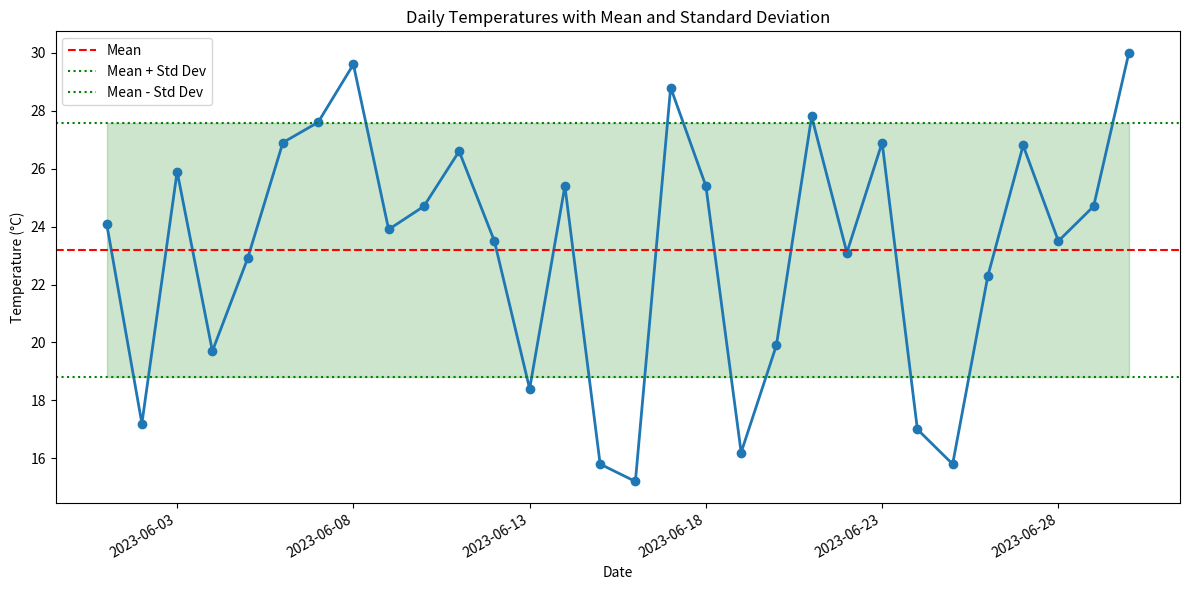

Reproduce this figure in Python.
import random
import math
from datetime import datetime, timedelta
import matplotlib.pyplot as plt
import matplotlib.dates as mdates

def calculate_mean(numbers):
    return sum(numbers) / len(numbers)

def calculate_standard_deviation(numbers):
    mean = calculate_mean(numbers)
    squared_diff = [(x - mean) ** 2 for x in numbers]
    variance = sum(squared_diff) / len(numbers)
    return math.sqrt(variance)

def generate_temperature_data():
    start_date = datetime(2023, 6, 1)
    temperatures = []
    for i in range(30):
        date = start_date + timedelta(days=i)
        temp = random.uniform(15, 30)
        temperatures.append((date, round(temp, 1)))
    return temperatures

def analyze_temperatures(data):
    temps = [t[1] for t in data]
    mean_temp = calculate_mean(temps)
    std_dev = calculate_standard_deviation(temps)
    return mean_temp, std_dev

def plot_temperature_data(data, mean_temp, std_dev):
    dates = [t[0] for t in data]
    temps = [t[1] for t in data]

    plt.figure(figsize=(12, 6))
    plt.plot(dates, temps, marker='o', linestyle='-', linewidth=2, markersize=6)
    plt.axhline(y=mean_temp, color='r', linestyle='--', label='Mean')
    plt.axhline(y=mean_temp + std_dev, color='g', linestyle=':', label='Mean + Std Dev')
    plt.axhline(y=mean_temp - std_dev, color='g', linestyle=':', label='Mean - Std Dev')

    plt.fill_between(dates, mean_temp - std_dev, mean_temp + std_dev, alpha=0.2, color='g')

    plt.title('Daily Temperatures with Mean and Standard Deviation')
    plt.xlabel('Date')
    plt.ylabel('Temperature (°C)')
    plt.legend()

    plt.gca().xaxis.set_major_formatter(mdates.DateFormatter('%Y-%m-%d'))
    plt.gca().xaxis.set_major_locator(mdates.DayLocator(interval=5))
    plt.gcf().autofmt_xdate()  # Rotate and align the tick labels

    plt.tight_layout()
    plt.show()

# Main program
temperature_data = generate_temperature_data()
mean_temp, std_dev = analyze_temperatures(temperature_data)

print("Daily Temperature Data:")
for date, temp in temperature_data:
    print(f"{date.strftime('%Y-%m-%d')}: {temp}°C")

print(f"\nAverage Temperature: {mean_temp:.1f}°C")
print(f"Standard Deviation: {std_dev:.1f}°C")

print("\nInterpretation:")
print(f"On average, the daily temperature is {mean_temp:.1f}°C.")
print(f"The temperature typically varies by ±{std_dev:.1f}°C from the average.")
print(f"We can expect about 68% of days to have temperatures between {mean_temp - std_dev:.1f}°C and {mean_temp + std_dev:.1f}°C.")

# Plot the data
plot_temperature_data(temperature_data, mean_temp, std_dev)
